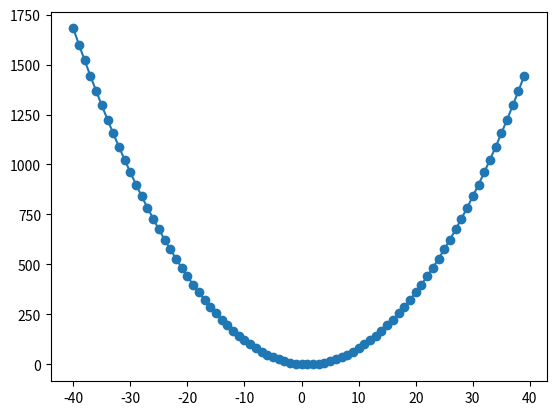

Reproduce this figure in Python.
#metodo de newton raphso
# [redacted]
import numpy as np
import matplotlib.pyplot as plt

def funtion_real(x):
    #funcion a evaluar
    #fx = x*np.sin(x) - 1
    #fx = x**3 + 4*x**2 - 10
    #fx  = x**3 - np.sin(x)
    #fx = x**2 -2*x +1
    #fx = x**2 - 5
    #fx  = x + np.e**(-50*x**2)*np.cos(x)
    fx = x**2 - 2*x  + 0.5
    return fx

def funtion_derive(x):
    #fdx = 3*x**2 - np.cos(x)
    fdx = 2*x - 2 
    return fdx

def newton():
    seed    = 1
    #primer valor de las iteracion
    x       = 10.0
    x_n     = 0
    tol     = np.finfo(float).eps*10
    ite     = 0
    while( seed > tol):
        ite     = ite + 1
        x_n     = x - funtion_real(x)/funtion_derive(x)
        print (ite, x, seed)
        seed    = np.abs(x_n - x)/np.abs(x_n) 
        x       = x_n
x = []
y = []
for i in range( -40, 40):
    x.append(funtion_real(i))
    y.append(i)
plt.plot(y, x, '-o')
plt.show() 
newton()
